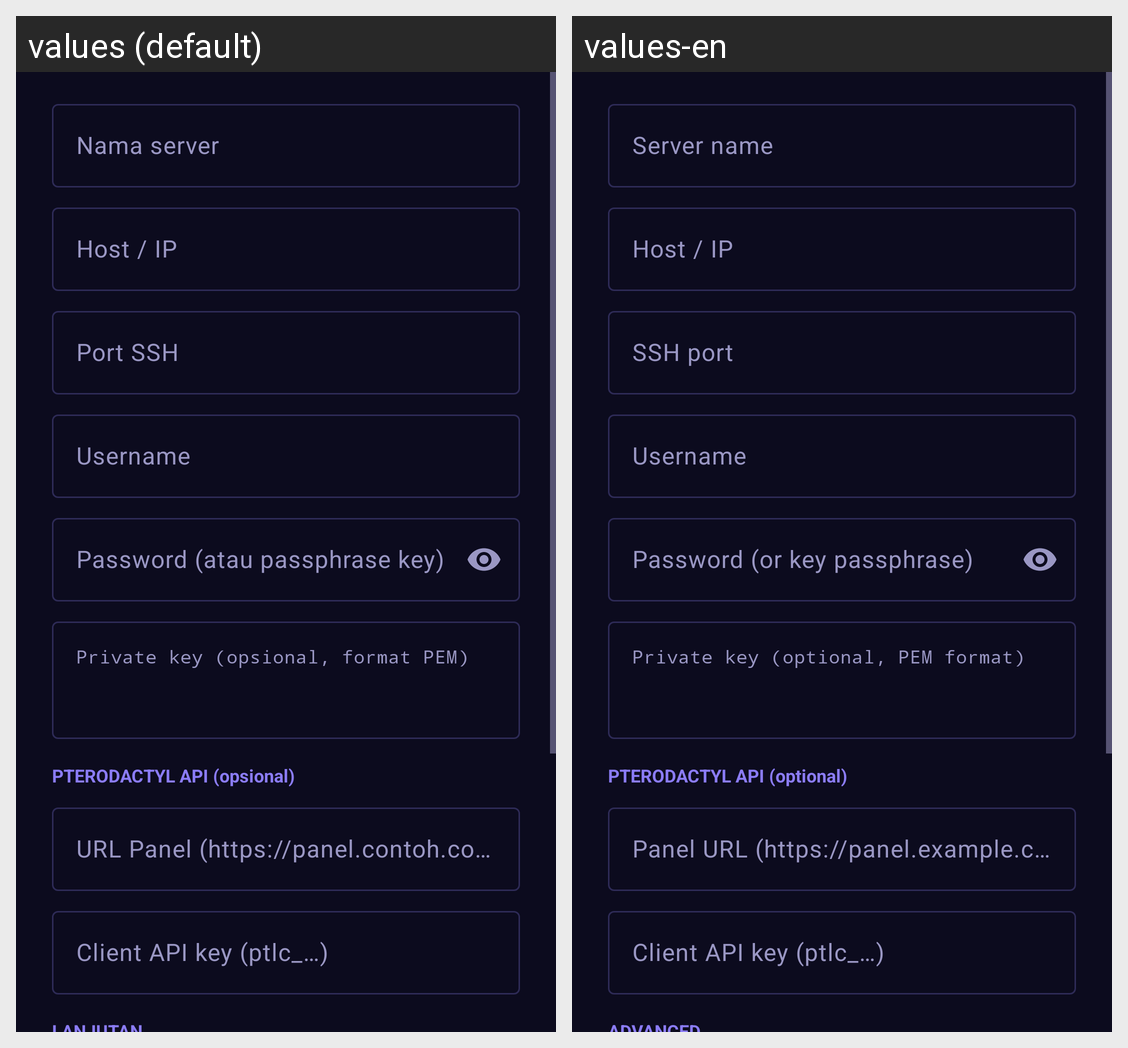

This grid shows one Android layout under two languages. Give, for every string resource on the screen, its name, the default text and each shown locale's text.
Android screen res/layout/dialog_server.xml rendered under 2 locales, left to right: values (default), values-en. Device: Nexus 5 (rendered at 1080×1920; each locale shown at half size, 540×960, under a caption strip naming it); theme Theme.Zix.Splash.
Strings drawn on this screen, with the default value and each locale's value (text and hints the layout hard-codes, and strings that could not be matched under every locale, appear in the picture but are not listed):

hint_name
  values: Nama server
  values-en: Server name

hint_host
  values: Host / IP
  values-en: Host / IP

hint_port
  values: Port SSH
  values-en: SSH port

hint_user
  values: Username
  values-en: Username

hint_pass
  values: Password (atau passphrase key)
  values-en: Password (or key passphrase)

hint_key
  values: Private key (opsional, format PEM)
  values-en: Private key (optional, PEM format)

panel_section
  values: PTERODACTYL API (opsional)
  values-en: PTERODACTYL API (optional)

hint_panel_url
  values: URL Panel (https://panel.contoh.com)
  values-en: Panel URL (https://panel.example.com)

hint_panel_key
  values: Client API key (ptlc_…)
  values-en: Client API key (ptlc_…)
